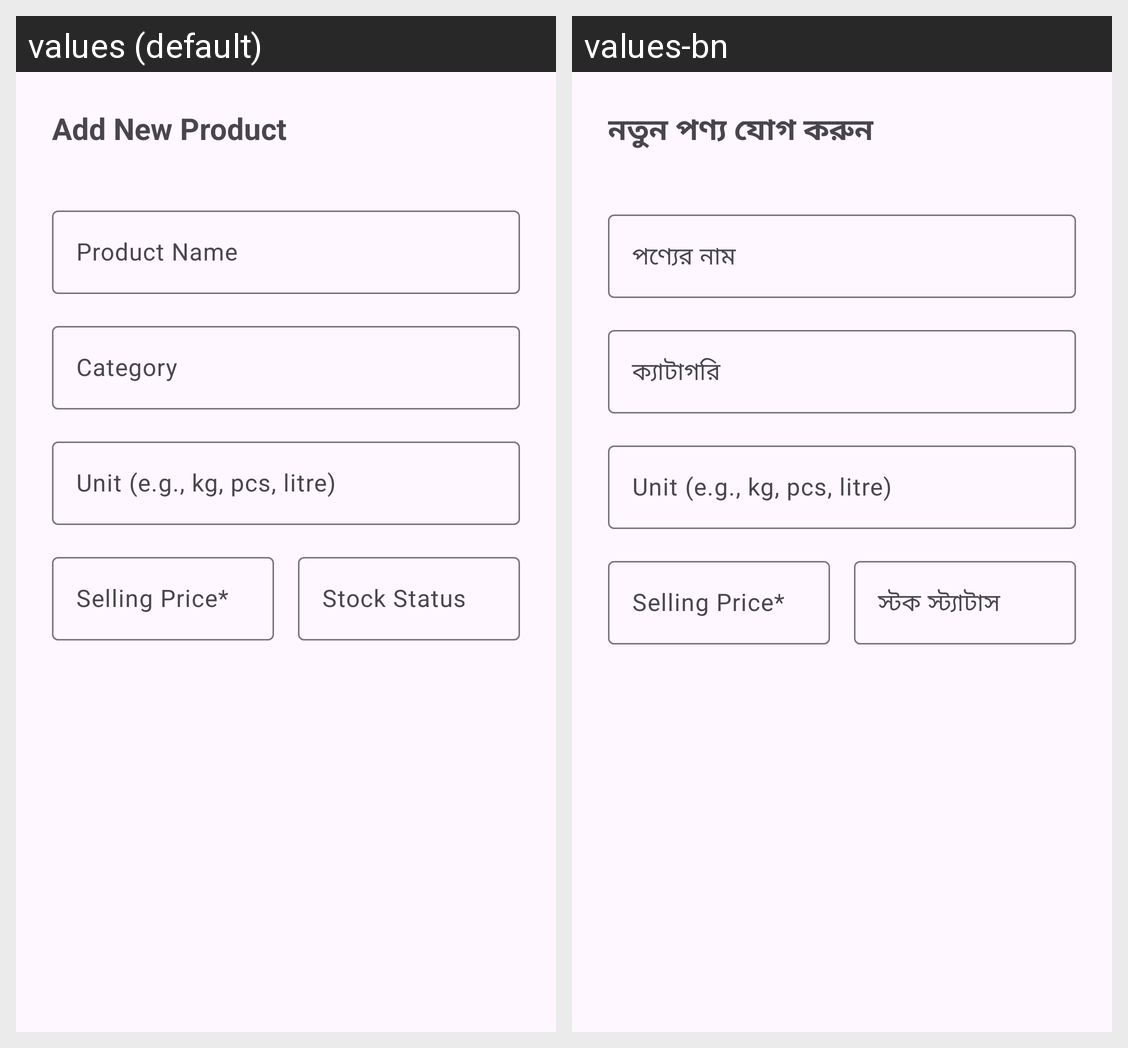

The same Android screen rendered under two of its app's locales, left to right. List the strings drawn on it with the default value and each locale's translation.
Android screen res/layout/dialog_add_edit_product.xml rendered under 2 locales, left to right: values (default), values-bn. Device: Nexus 5 (rendered at 1080×1920; each locale shown at half size, 540×960, under a caption strip naming it); theme Theme.EASYDOKAN.
Strings drawn on this screen, with the default value and each locale's value (text and hints the layout hard-codes, and strings that could not be matched under every locale, appear in the picture but are not listed):

add_new_product
  values: Add New Product
  values-bn: নতুন পণ্য যোগ করুন

product_name_hint
  values: Product Name
  values-bn: পণ্যের নাম

category_hint
  values: Category
  values-bn: ক্যাটাগরি

stock_status
  values: Stock Status
  values-bn: স্টক স্ট্যাটাস
